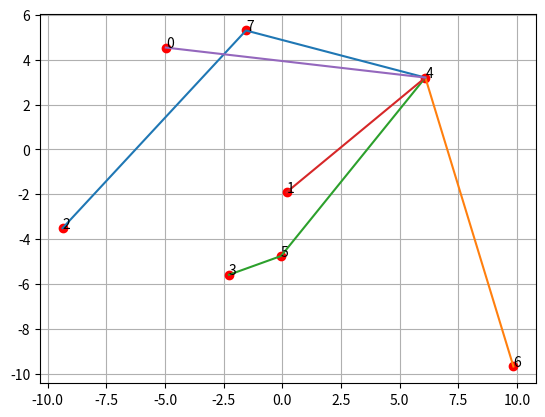

This chart was generated by the following Python code:
# -*- coding: utf-8 -*-
"""
Created on Mon Mar  9 15:52:02 2020
@author: vinch
A faire: 
"""

import random as rd
import numpy as np
import matplotlib.pyplot as plt

#Hyperparamètres
v = 1                     # Vitesse moyenne des bus (m/s)
f = 0.05                    # Fréquence des bus (bus/s)
c = 2



##### Définitions des classes et fonctions #####

def ligneInit(Graphe,depart) :
    """ Renvoie la première ligne du tableau """
    L = []
    # nombre de lignes de Graphe donc nombre de sommets
    n = len(Graphe)
    for j in range(n) :
        poids = Graphe[depart][j]
        if poids :
            # si l’arête est présente
            L.append([ poids, depart ])
        else :
            L.append(False)
    return [L]


def SommetSuivant(T, S_marques) :
    """ En considérant un tableau et un ensemble de sommets marqués,
    détermine le prochain sommet marqué. """
    L = T[-1]
    n = len(L)
    # minimum des longueurs, initialisation
    min = False
    #print("ERROR",S_marques)
    for i in range(n) :
        if not(i in S_marques) :
            # si le sommet d’indice i n’est pas marqué
            if L[i]:
                if not(min) or L[i][0] < min :
                    # on trouve un nouveau minimum
                    # ou si le minimum n’est pas défini
                    min = L[i][0]
                    marque = i
        
    return (marque)
    
    
def ajout_ligne(T,S_marques,Graphe) :
    """ Ajoute une ligne supplémentaire au tableau """
    L = T[-1]
    n = len(L)
    # La prochaine ligne est une copie de la précédente,
    # dont on va modifier quelques valeurs.
    Lnew = L.copy()
    # sommet dont on va étudier les voisins
    S = S_marques[-1]
    # la longueur du (plus court) chemin associé
    long = L[S][0]
    for j in range(n) :
        if j not in S_marques:
            poids = Graphe[S][j]
            if poids :
                # si l’arète (S,j) est présente
                if not(L[j]) : # L[j] = False
                    Lnew[j] = [ long + poids, S ]
                else :
                    if long + poids < L[j][0] :
                        Lnew[j] = [ long + poids, S ]
    T.append(Lnew)
    # Calcul du prochain sommet marqué
    S_marques.append(SommetSuivant(T, S_marques))
    return T, S_marques


def calcule_tableau(Graphe, depart) :
    """ Calcule le tableau de l’algorithme de Dijkstra """
    n = len(Graphe)
    # Initialisation de la première ligne du tableau
    # Avec ces valeurs, le premier appel à ajout_ligne
    # fera le vrai travail d’initialisation
    T=[[False] *n]
    T[0][depart] = [depart, 0]
    
    # liste de sommets marques
    S_marques = [ depart ]
    
    while len(S_marques) < n :
        T, S_marques = ajout_ligne(T, S_marques, Graphe)
        
    return T


def plus_court_chemin(Graphe, depart, arrivee) :
    """ Détermine le plus court chemin entre depart et arrivee dans
    le Graphe"""
    n = len(Graphe)
    # calcul du tableau de Dijkstra
    Truc = calcule_tableau (Graphe,depart)
    # liste qui contiendra le chemin le plus court, on place l’arrivée
    C = [ arrivee ]
    while C[-1] != depart :
        C.append( Truc[-1][ C[-1] ][1] )
        # Renverse C, pour qu’elle soit plus lisible
    C.reverse()
    return C


    
class Arret:
    """Objet Arret qui contient ses coordonnées, si c'est la station principale ou non
    Une fonction de description __str__
    Un mutateur pour la déclarer comme gare principale
    Un mutateur pour modifier ses coordonnées"""
    def __init__(self,num):
        self.x = rd.uniform(-10,10)
        self.y = rd.uniform(-10,10)
        self.r_m = False              # Par défaut, pas la gare centrale
        self.num = num
        self.ligne = 0
        
    def __str__(self):
        return "(Arret : X = " + str(self.x) + ' ; Y = '+ str(self.y) + ")"
    
    def set_Gare_Centrale(self):
        self.r_m = True
        
    def set_coor (self,x,y):
        self.x = x
        self.y = y


class Ligne:
    """ Objet ligne qui comporte l'ensemble des arrêts, leur nombre ainsi que 
    la matrice des distances euclidiennes
    Un fonction descriptive
    Un mutateur pour ajouter un arrêt
    Un mutateur pour supprimer un arrêt
    Une fonction qui ordonne les arrêts"""
    def __init__(self, arrets_ligne,num):
        self.arrets = arrets_ligne
        self.Nb_arrets = len(self.arrets)
        self.Tab_dist = self.D_build()    # Tableau des distances entre chaque arrêts
        self.num = num
        
    def __str__(self):
        print("Ligne -", self.Nb_arrets, 'arrêts')
        print("Ses arrêts sont ")
        for arret in self.arrets :
            if arret.r_m == True :
                print(arret, "(Gare Centrale)")
            else :
                print(arret)
        return ""
    
    def ajout_arret(self, arret):
        self.arrets.append(arret)
        self.Nb_arrets = len(self.arrets)
        print("On vient d'ajouter l'arrêt", arret, "à cette ligne.")

    def suppr_arret(self, arret):
        if arret not in self.arrets :
            print(arret,"n'est pas dans les arrêts de cette ligne.")
        else :
            self.arrets.remove(arret)
            print("On vient de supprimer l'arrêt", arret, "de cette ligne.")    
            
    def D_build(self):
        """
        Construction de la matrice des distance euclidiennes entre arrêts
        """
        nb_arrets = len(self.arrets)
        self.D = np.zeros([nb_arrets, nb_arrets])
        for i in range(nb_arrets):
            for j in range(i, nb_arrets):
                self.D[i,j] = np.sqrt(abs(self.arrets[i].x - self.arrets[j].x)**2 + abs(self.arrets[i].y - self.arrets[j].y)**2)
                self.D[j,i] = self.D[i,j]
        self.D = np.array(self.D).tolist()
        return self.D
    
    def ordonner_arrets(self):
        """Fonction qui ordonnes les arrêts de la manière suivante:
        Choisit un point de départ au hasard. 
        A chaque itération va trouver la station la plus proche du dernier
        élément de la liste.
        A la fin mesure la longueur totale afin de garder la ligne la plus courte
        Donc en somme cette fonctionne ordonne les arrêts afin de minimiser
        la distance parcourue par le bus.
        """
        Distance_totale = 1000
        Ordre = []
        #print()
        #for i in self.Tab_dist:
        #    print(i)
        #print()
        for Pt_depart in range(1,self.Nb_arrets+1):
            #print("On commence avec", Pt_depart)
            Element = [Pt_depart]
            Tab_dist_MST = []
            #print()
            while len(Element) != self.Nb_arrets:
                Distance_minimale = 100
                i = Element[-1]
                #print()
                #print("On se place sur le point", i)
                for j in self.Tab_dist[i-1]:
                    #print("On considère la distance", j)
                    if j < Distance_minimale and j != 0 and self.Tab_dist[i-1].index(j)+1 not in Element:
                        Distance_minimale = j
                        Plus_proche_voisin = self.Tab_dist[i-1].index(j)+1
                        #print("Benef, le voisin est :", self.Tab_dist[i-1].index(j)+1)
                    else :
                        #print("Pas benef")
                        pass
                Element.append(Plus_proche_voisin)
                #print("Element :", Element)
                Tab_dist_MST.append(Distance_minimale)
                #print(Tab_dist_MST)
                #print("La distance est de :", sum(Tab_dist_MST))
            #print("On a la liste d'idx :", Element, "pour une distance totale de",sum(Tab_dist_MST))
            
            if sum(Tab_dist_MST) < Distance_totale :
                #print("On remplace")
                Distance_totale = sum(Tab_dist_MST)
                Ordre = Element
        
        arrets_ord = []
        for i in Ordre:
            arrets_ord.append(self.arrets[i-1])
        self.arrets = arrets_ord

##### Affichage #####

def display_arrets(arrets):
    X = [arrets[i].x for i in range(len(arrets))]
    Y = [arrets[i].y for i in range(len(arrets))]
    plt.plot(X,Y, 'or')
    for i in range(len(arrets)):
        plt.annotate(arrets[i].num,(arrets[i].x,arrets[i].y))
    
def display_lignes(lignes):
    for l in lignes:
        X = [a.x for a in l.arrets]
        Y = [a.y for a in l.arrets]
        plt.plot(X,Y)


class Reseau:
    
    def __init__(self, arrets, lignes):
        self.arrets = arrets
        self.lignes = lignes
        self.nb_arrets = len(self.arrets)
        self.nb_lignes = len(self.lignes)
    
    def __init__(self): #Inch allah le polymorphisme marche en python
        self.arrets = []
        self.lignes = []
        self.nb_arrets = rd.randint(5,10)
#        print("On choisi de créer",self.nb_arrets,"arrêts.")
        #Création aléatoire d'un certain nombre d'arrêts
        arrets_dispo = []
        for i in range(self.nb_arrets):
            arret = Arret(i)
            self.arrets.append(arret)
            arrets_dispo.append(arret)
        
        self.r_m = rd.choice(self.arrets)     # Arrêt principal
        self.r_m.set_Gare_Centrale()
        
        ##### Construction des tableaux et constantes #####
        
        self.D_build()         # Matrice des distances entre les arrêts i et j
        self.T_build()         # Matrice des nb de personnes en attente à l’arrêt i ayant l’arrêt j pour destination
        #print("D :", D)
        #print("T :", T)
        
        self.nb_lignes = rd.randint(2,self.nb_arrets-1)     # On veut au moins deux arrêts par lignes, sachant que toutes doivent passer par la gare centrale
#        print("On choisi de créer",self.nb_lignes,"lignes.")
        self.lignes = []
        arrets_dispo.remove(self.r_m)
        nb_arrets_dispo = len(arrets_dispo)
        
        for i in range(1,self.nb_lignes+1):
#            print()
#            print("--- Construction d'une ligne ---")
            if i != self.nb_lignes :
                nb_arrets_ligne = rd.randint(1,nb_arrets_dispo-(self.nb_lignes-i))
                arrets_ligne = [self.r_m]                        # On ajoute forcement la gare centrale
                for j in range(nb_arrets_ligne):
                    arret = rd.choice(arrets_dispo)
                    arrets_dispo.remove(arret)
                    arrets_ligne.append(arret)
            else : 
                arrets_ligne = [self.r_m] + arrets_dispo         # On fait la dernière ligne avec les arrêts restants
                
            self.lignes.append(Ligne(arrets_ligne,i-1))
            self.set_lignes_in_arrets()
#            print("La ligne créée est :", self.lignes[i-1])
            nb_arrets_dispo = len(arrets_dispo)
            self.lignes[i-1].ordonner_arrets()
#            print("Après arrangement, on a la ligne :", self.lignes[i-1])
    
    def set_lignes_in_arrets(self):
        for l in self.lignes:
            for a in l.arrets:
                a.ligne = l.num
    
    def display(self):
        display_arrets(self.arrets)
        display_lignes(self.lignes)
        plt.grid()
        plt.show()


    def D_build(self):
        """
        Construction de la matrice des distance euclidiennes entre arrêts
        """
        nb_arrets = len(self.arrets)
        self.D = np.zeros([nb_arrets, nb_arrets])
        for i in range(nb_arrets):
            for j in range(i, nb_arrets):
                self.D[i,j] = np.sqrt(abs(self.arrets[i].x - self.arrets[j].x)**2 + abs(self.arrets[i].y - self.arrets[j].y)**2)
                self.D[j,i] = self.D[i,j]
        self.D = np.array(self.D).tolist()
        return self.D
    
    def T_build(self):
        """
        Construction d'une matrice aléatoire qui représente le nombre de personnnes
        présentes à chaque arrêt
        """
        nb_arrets = len(self.arrets)
        self.T = np.zeros([nb_arrets, nb_arrets])
        for i in range(nb_arrets):
            for j in range(nb_arrets):
                if i != j :
                    self.T[i,j] = int(rd.uniform(0,11))
        return self.T

    def change_de_ligne(self,arc):
        if self.arrets[arc[1]].r_m and (self.arrets[arc[0]].ligne != self.arrets[arc[2]].ligne):
            #On arrive à la station principale, changement potentiel
            #Et il y a changement :o
            return True
        return False

    def calcul_tps_trajet(self,chemin):
        tps = 0
        for i in range(len(chemin)-2):
            print("repere 1 ",tps)
            tps += self.D[chemin[i]][chemin[i+1]]/v
            # t = d/v
            print("repere 2 ",tps)
            if self.change_de_ligne(chemin[i:i+3]):
                value = 1/f - tps%(1/f)
                tps += value
                print("repere chgt ",value," -->",tps)
                #Simplification du modèle ici, autant de bus que d'arrêts
            print("repere 3 ",tps)
        tps += self.D[chemin[-2]][chemin[-1]]/v
        print(chemin," ",tps)
        return tps
        
    def U_build(self):
        Graphe = [[False for i in range(len(self.arrets))] for j in range(len(self.arrets))]

        for l in self.lignes: #Pour chaque ligne
            
            for i in range(len(l.arrets)-1):
                print("UPDATE DISTANCE ",l.arrets[i].num,l.arrets[i+1].num)
                Graphe[l.arrets[i].num][l.arrets[i+1].num] = self.D[l.arrets[i].num][l.arrets[i+1].num]
                Graphe[l.arrets[i+1].num][l.arrets[i].num] = self.D[l.arrets[i].num][l.arrets[i+1].num]
        self.U = np.zeros((len(Graphe),len(Graphe)))
        print("GRAPHE", Graphe)
        for i in range(len(self.arrets)):
            for j in range(len(self.arrets)):
                if j != i:
                    chemin = plus_court_chemin(Graphe,i,j)
                    self.U[i,j] = self.calcul_tps_trajet(chemin)
        self.U = np.array(self.U)
        #print(self.U)
        
        return self.U
        #U est maintenant la matrice qui contient les plus petites distances
        #entre les arrêts i vers j
        #Il faut encore prendre en compte le temps de changement d'arrêt.
        

### MAIN ###

Bus = Reseau()

Bus.display()
D = Bus.D_build()
Bus.T_build()

U = Bus.U_build()
